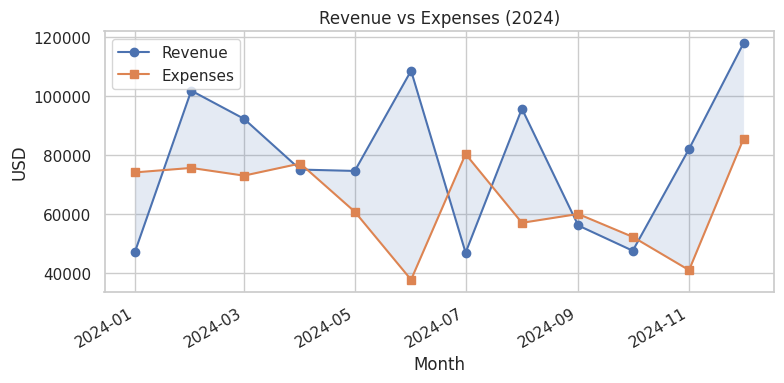
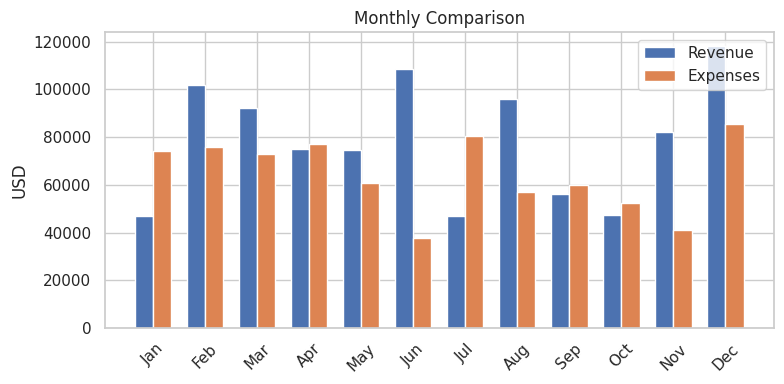
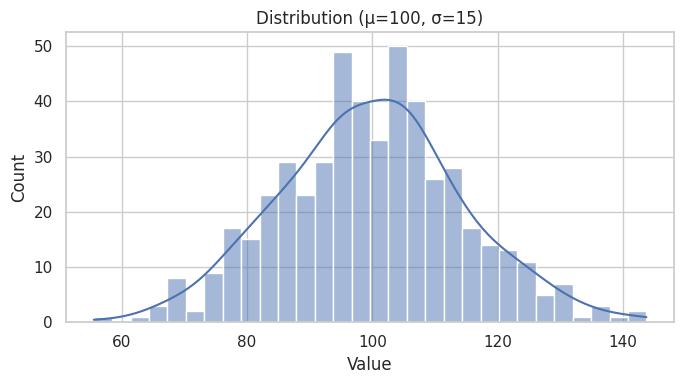
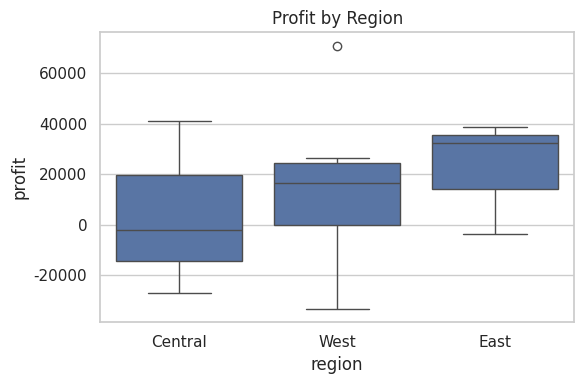
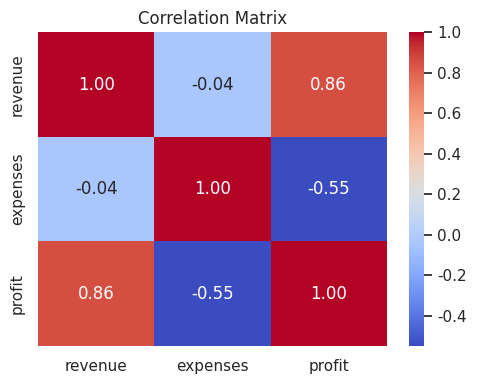
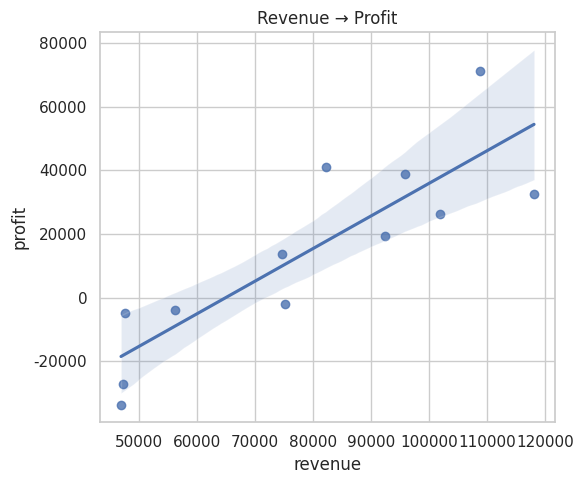
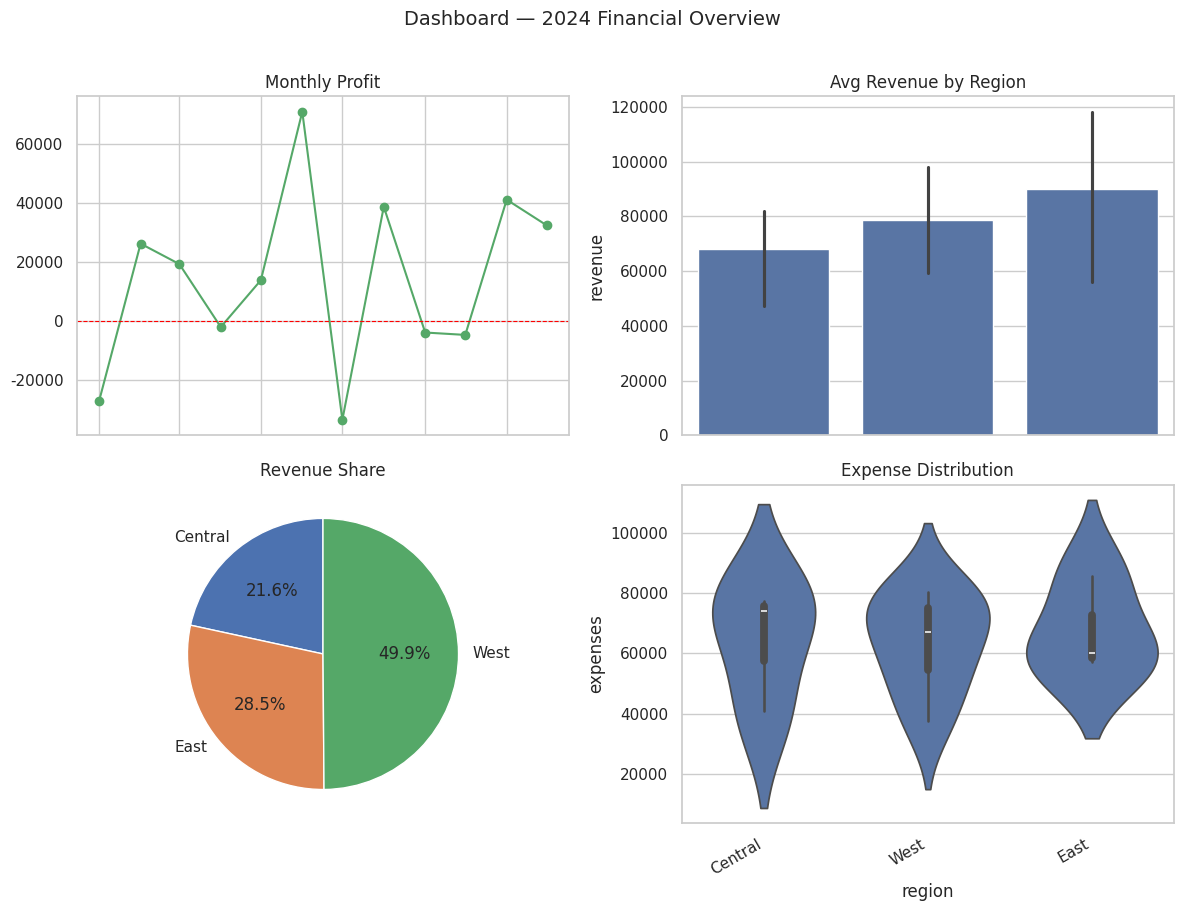

Generate these figures, in order, with matplotlib:
"""Matplotlib & Seaborn essentials — charts, graphs, and visual dashboards."""

import numpy as np
import pandas as pd
import matplotlib
matplotlib.use("Agg")
import matplotlib.pyplot as plt
import seaborn as sns


def main():
    rng = np.random.default_rng(42)
    sns.set_theme(style="whitegrid")

    # ── sample dataset ────────────────────────────────────────────────────
    months = pd.date_range("2024-01", periods=12, freq="MS")
    df = pd.DataFrame({
        "month": months,
        "revenue":  rng.integers(40_000, 120_000, 12),
        "expenses": rng.integers(30_000, 90_000, 12),
        "region":   rng.choice(["East", "West", "Central"], 12),
    })
    df["profit"] = df["revenue"] - df["expenses"]

    # ── 1. Line chart (Matplotlib) ───────────────────────────────────────
    fig, ax = plt.subplots(figsize=(8, 4))
    ax.plot(df["month"], df["revenue"], marker="o", label="Revenue")
    ax.plot(df["month"], df["expenses"], marker="s", label="Expenses")
    ax.fill_between(df["month"], df["revenue"], df["expenses"], alpha=0.15)
    ax.set(title="Revenue vs Expenses (2024)", xlabel="Month", ylabel="USD")
    ax.legend()
    fig.autofmt_xdate()
    fig.tight_layout()
    fig.savefig("01_line_chart.png", dpi=150)
    print("Saved 01_line_chart.png")
    plt.close(fig)

    # ── 2. Bar chart (Matplotlib) ────────────────────────────────────────
    fig, ax = plt.subplots(figsize=(8, 4))
    x = np.arange(len(df))
    width = 0.35
    ax.bar(x - width / 2, df["revenue"], width, label="Revenue")
    ax.bar(x + width / 2, df["expenses"], width, label="Expenses")
    ax.set(title="Monthly Comparison", ylabel="USD")
    ax.set_xticks(x)
    ax.set_xticklabels(df["month"].dt.strftime("%b"), rotation=45)
    ax.legend()
    fig.tight_layout()
    fig.savefig("02_bar_chart.png", dpi=150)
    print("Saved 02_bar_chart.png")
    plt.close(fig)

    # ── 3. Histogram + KDE (Seaborn) ─────────────────────────────────────
    samples = rng.normal(100, 15, 500)
    fig, ax = plt.subplots(figsize=(7, 4))
    sns.histplot(samples, kde=True, bins=30, ax=ax)
    ax.set(title="Distribution (μ=100, σ=15)", xlabel="Value", ylabel="Count")
    fig.tight_layout()
    fig.savefig("03_histogram.png", dpi=150)
    print("Saved 03_histogram.png")
    plt.close(fig)

    # ── 4. Box plot by category (Seaborn) ────────────────────────────────
    fig, ax = plt.subplots(figsize=(6, 4))
    sns.boxplot(data=df, x="region", y="profit", ax=ax)
    ax.set(title="Profit by Region")
    fig.tight_layout()
    fig.savefig("04_boxplot.png", dpi=150)
    print("Saved 04_boxplot.png")
    plt.close(fig)

    # ── 5. Heatmap (Seaborn) ─────────────────────────────────────────────
    corr = df[["revenue", "expenses", "profit"]].corr()
    fig, ax = plt.subplots(figsize=(5, 4))
    sns.heatmap(corr, annot=True, fmt=".2f", cmap="coolwarm", ax=ax)
    ax.set(title="Correlation Matrix")
    fig.tight_layout()
    fig.savefig("05_heatmap.png", dpi=150)
    print("Saved 05_heatmap.png")
    plt.close(fig)

    # ── 6. Scatter with regression line (Seaborn) ────────────────────────
    fig, ax = plt.subplots(figsize=(6, 5))
    sns.regplot(data=df, x="revenue", y="profit", ax=ax)
    ax.set(title="Revenue → Profit")
    fig.tight_layout()
    fig.savefig("06_scatter_reg.png", dpi=150)
    print("Saved 06_scatter_reg.png")
    plt.close(fig)

    # ── 7. Multi-plot dashboard (subplots) ───────────────────────────────
    fig, axes = plt.subplots(2, 2, figsize=(12, 9))

    axes[0, 0].plot(df["month"], df["profit"], "g-o")
    axes[0, 0].axhline(0, color="red", linestyle="--", linewidth=0.8)
    axes[0, 0].set(title="Monthly Profit")
    fig.autofmt_xdate()

    sns.barplot(data=df, x="region", y="revenue", estimator="mean", ax=axes[0, 1])
    axes[0, 1].set(title="Avg Revenue by Region")

    axes[1, 0].pie(
        df.groupby("region")["revenue"].sum(),
        labels=df.groupby("region")["revenue"].sum().index,
        autopct="%1.1f%%",
        startangle=90,
    )
    axes[1, 0].set(title="Revenue Share")

    sns.violinplot(data=df, x="region", y="expenses", ax=axes[1, 1])
    axes[1, 1].set(title="Expense Distribution")

    fig.suptitle("Dashboard — 2024 Financial Overview", fontsize=14, y=1.01)
    fig.tight_layout()
    fig.savefig("07_dashboard.png", dpi=150)
    print("Saved 07_dashboard.png")
    plt.close(fig)

    print("\nAll charts saved.")


if __name__ == "__main__":
    main()
